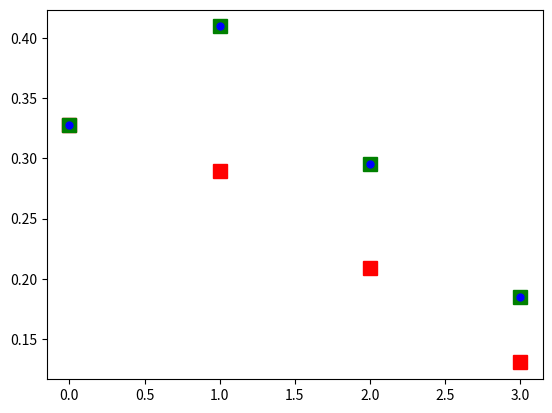

Generate this figure with matplotlib:

import numpy as np
import matplotlib.pyplot as plt


a=np.array([ 0.32751779,0.28948756,0.20891965,0.13057478])
b=-np.array([ -0.32751779,-0.40939724, -0.29545701, -0.18466063])
norm =np.array([1.0, 2.0, 2.0, 2.0])
c = range(4)

d = a*np.sqrt(norm);

print(d)

plt.plot(c,a,'sr',ms=10)
plt.plot(c,b,'sg',ms=10)
plt.plot(c,d,'ob',ms=5)

plt.show()

